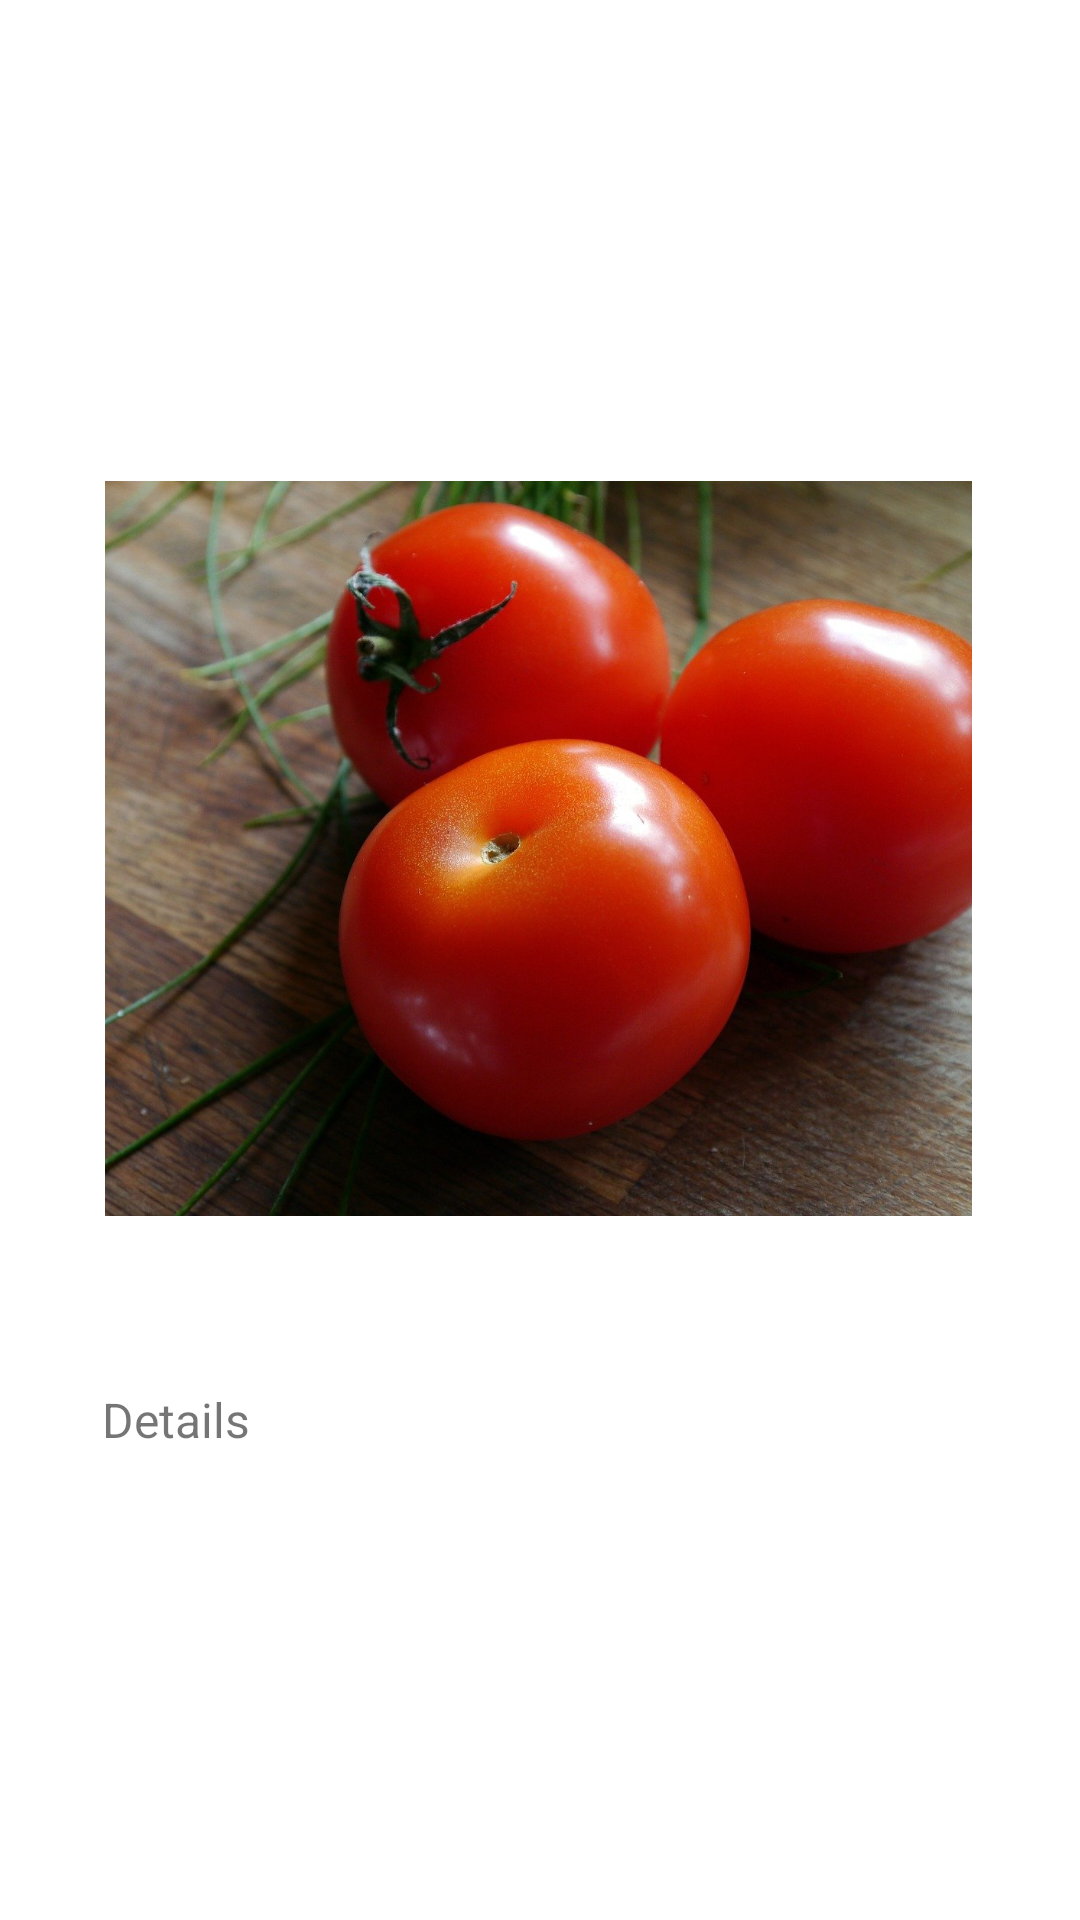

Reconstruct the res/layout file that produces this screen, plus the resources it refers to.
<!-- AndroidManifest.xml: application theme AppTheme -->
<!-- res/layout/fragment_prod_detail.xml -->
<?xml version="1.0" encoding="utf-8"?>
<layout>
    <data>
        <variable
            name="prodDetail"
            type="com.example.naturemagnet.entity.Product" />
    </data>
    <FrameLayout xmlns:android="http://schemas.android.com/apk/res/android"
        xmlns:app="http://schemas.android.com/apk/res-auto"
        xmlns:tools="http://schemas.android.com/tools"
        android:layout_width="match_parent"
        android:layout_height="match_parent"
        tools:context=".fragment_prodDetail">

        <androidx.constraintlayout.widget.ConstraintLayout
            android:layout_width="match_parent"
            android:layout_height="match_parent">

            <LinearLayout
                android:layout_width="match_parent"
                android:layout_height="wrap_content"
                android:layout_marginStart="34dp"
                android:layout_marginTop="50dp"
                android:layout_marginEnd="36dp"
                android:layout_marginBottom="19dp"
                android:orientation="vertical"
                app:layout_constraintBottom_toBottomOf="parent"
                app:layout_constraintEnd_toEndOf="parent"
                app:layout_constraintStart_toStartOf="parent"
                app:layout_constraintTop_toTopOf="parent">

                <ImageView
                    android:id="@+id/imgFull"
                    android:layout_width="328dp"
                    android:layout_height="245dp"
                    app:srcCompat="@drawable/tomato" />

                <androidx.constraintlayout.widget.ConstraintLayout
                    android:id="@+id/relativeLayout"
                    android:layout_width="match_parent"
                    android:layout_height="wrap_content">

                    <TextView
                        android:id="@+id/prodName"
                        android:layout_width="wrap_content"
                        android:layout_height="wrap_content"
                        android:layout_marginTop="10dp"
                        android:text="@{prodDetail.prodName}"
                        android:textSize="20sp"
                        android:textStyle="bold"
                        app:layout_constraintStart_toStartOf="parent"
                        app:layout_constraintTop_toTopOf="parent" />

                    <TextView
                        android:id="@+id/prodPrice"
                        android:layout_width="wrap_content"
                        android:layout_height="wrap_content"
                        android:layout_marginEnd="24dp"
                        android:textSize="24dp"
                        android:text="@{prodDetail.prodPrice}"
                        android:textStyle="bold"
                        app:layout_constraintBottom_toBottomOf="parent"
                        app:layout_constraintEnd_toEndOf="parent"
                        app:layout_constraintTop_toTopOf="parent" />

                </androidx.constraintlayout.widget.ConstraintLayout>

                <TextView
                    android:id="@+id/txtDetails"
                    android:layout_width="wrap_content"
                    android:layout_height="wrap_content"
                    android:text="Details"
                    android:layout_marginTop="20dp"
                    android:textSize="16sp" />

                <TextView
                    android:id="@+id/txtProdDetail"
                    android:layout_width="wrap_content"
                    android:layout_height="wrap_content"
                    android:lineSpacingExtra="8sp"
                    android:layout_marginTop="8dp"
                    android:text="@{prodDetail.prodDescription}"
                    android:textAlignment="viewStart"
                    android:textSize="14sp" />

            </LinearLayout>
        </androidx.constraintlayout.widget.ConstraintLayout>

    </FrameLayout>
</layout>
<!-- resources referenced by this layout -->
<resources>
  <!-- drawable tomato: jpg bitmap (drawable-v24, 163886 bytes) -->
  <style name="AppTheme" parent="Theme.MaterialComponents.Light">
          <item name="colorPrimary">@color/primaryColor</item>
          <item name="colorAccent">@color/primaryDarkColor</item>
          <item name="colorOnPrimary">@color/primaryTextColor</item>
          <item name="colorSecondary">@color/secondaryColor</item>
          <item name="colorOnSecondary">@color/secondaryTextColor</item>
          <item name="android:colorBackground">@color/white</item>
          <item name="android:textColorPrimary">@color/primaryTextColor</item>
          <item name="colorOnBackground">@color/material_on_background_emphasis_medium</item>
          <item name="colorOnError">@color/design_default_color_error</item>
  
          
          <item name="textAppearanceHeadline1">@style/TextAppearance.MaterialComponents.Headline1</item>
          <item name="textAppearanceHeadline2">@style/TextAppearance.MaterialComponents.Headline2</item>
          <item name="textAppearanceHeadline3">@style/TextAppearance.MaterialComponents.Headline3</item>
          <item name="textAppearanceHeadline4">@style/TextAppearance.MaterialComponents.Headline4</item>
          <item name="textAppearanceHeadline5">@style/TextAppearance.MaterialComponents.Headline5</item>
          <item name="textAppearanceHeadline6">@style/TextAppearance.MaterialComponents.Headline6</item>
  
          
          <item name="textAppearanceSubtitle1">@style/TextAppearance.MaterialComponents.Subtitle1</item>
          <item name="textAppearanceSubtitle2">@style/TextAppearance.MaterialComponents.Subtitle2</item>
  
          
          <item name="textAppearanceBody1">@style/TextAppearance.MaterialComponents.Body1</item>
          <item name="textAppearanceBody2">@style/TextAppearance.MaterialComponents.Body2</item>
          <item name="textAppearanceCaption">@style/TextAppearance.MaterialComponents.Caption</item>
          <item name="textAppearanceButton">@style/TextAppearance.MaterialComponents.Button</item>
          <item name="textAppearanceOverline">@style/TextAppearance.MaterialComponents.Overline</item>
      </style>
  <color name="primaryColor">#558c2f</color>
  <color name="primaryDarkColor">#255e00</color>
  <color name="primaryTextColor">#313E1A</color>
  <color name="secondaryColor">#9ccc65</color>
  <color name="secondaryTextColor">#32681d</color>
  <color name="white">#FFFFFFFF</color>
</resources>
